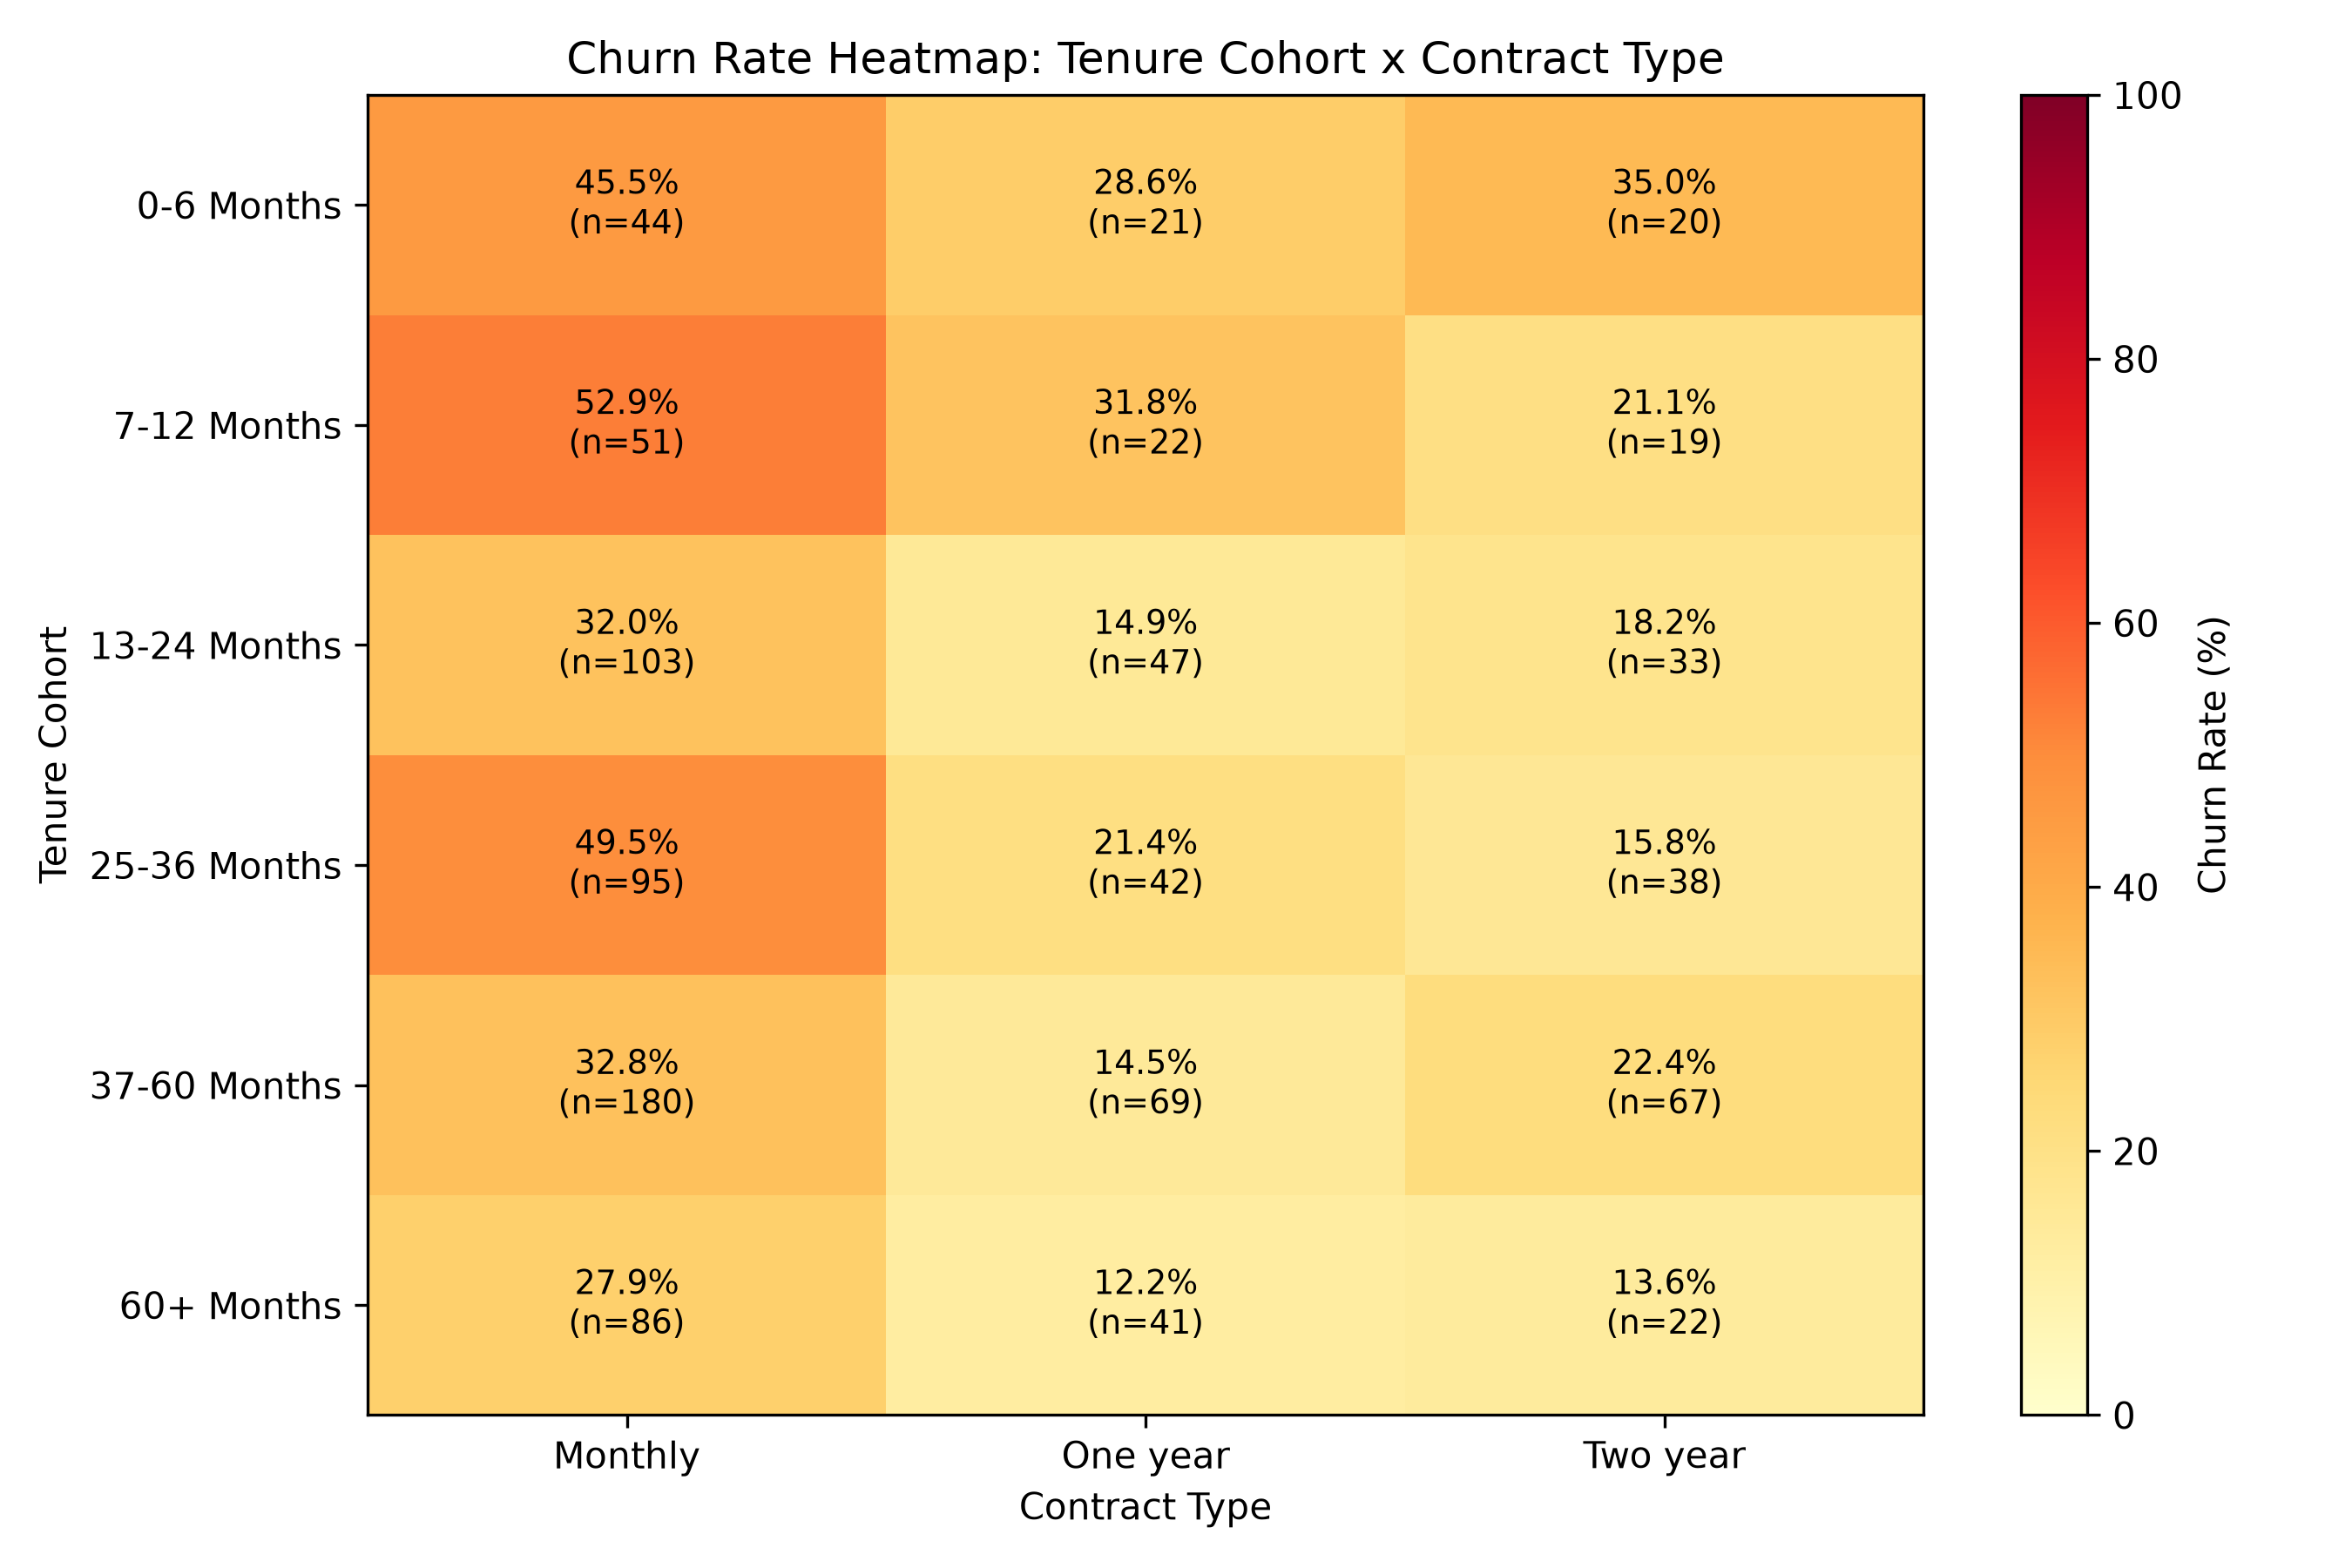

The file beside this chart, header and first rows:
tenure_cohort, contract_type, customers, churned, churn_rate, reliable
0-6 Months, Monthly, 44, 20, 45.45, True
0-6 Months, One year, 21, 6, 28.57, True
0-6 Months, Two year, 20, 7, 35.0, True
7-12 Months, Monthly, 51, 27, 52.94, True
7-12 Months, One year, 22, 7, 31.82, True
7-12 Months, Two year, 19, 4, 21.05, True
13-24 Months, Monthly, 103, 33, 32.04, True
13-24 Months, One year, 47, 7, 14.89, True
13-24 Months, Two year, 33, 6, 18.18, True
25-36 Months, Monthly, 95, 47, 49.47, True
25-36 Months, One year, 42, 9, 21.43, True
25-36 Months, Two year, 38, 6, 15.79, True
37-60 Months, Monthly, 180, 59, 32.78, True
37-60 Months, One year, 69, 10, 14.49, True
37-60 Months, Two year, 67, 15, 22.39, True
60+ Months, Monthly, 86, 24, 27.91, True
60+ Months, One year, 41, 5, 12.2, True
60+ Months, Two year, 22, 3, 13.64, True
